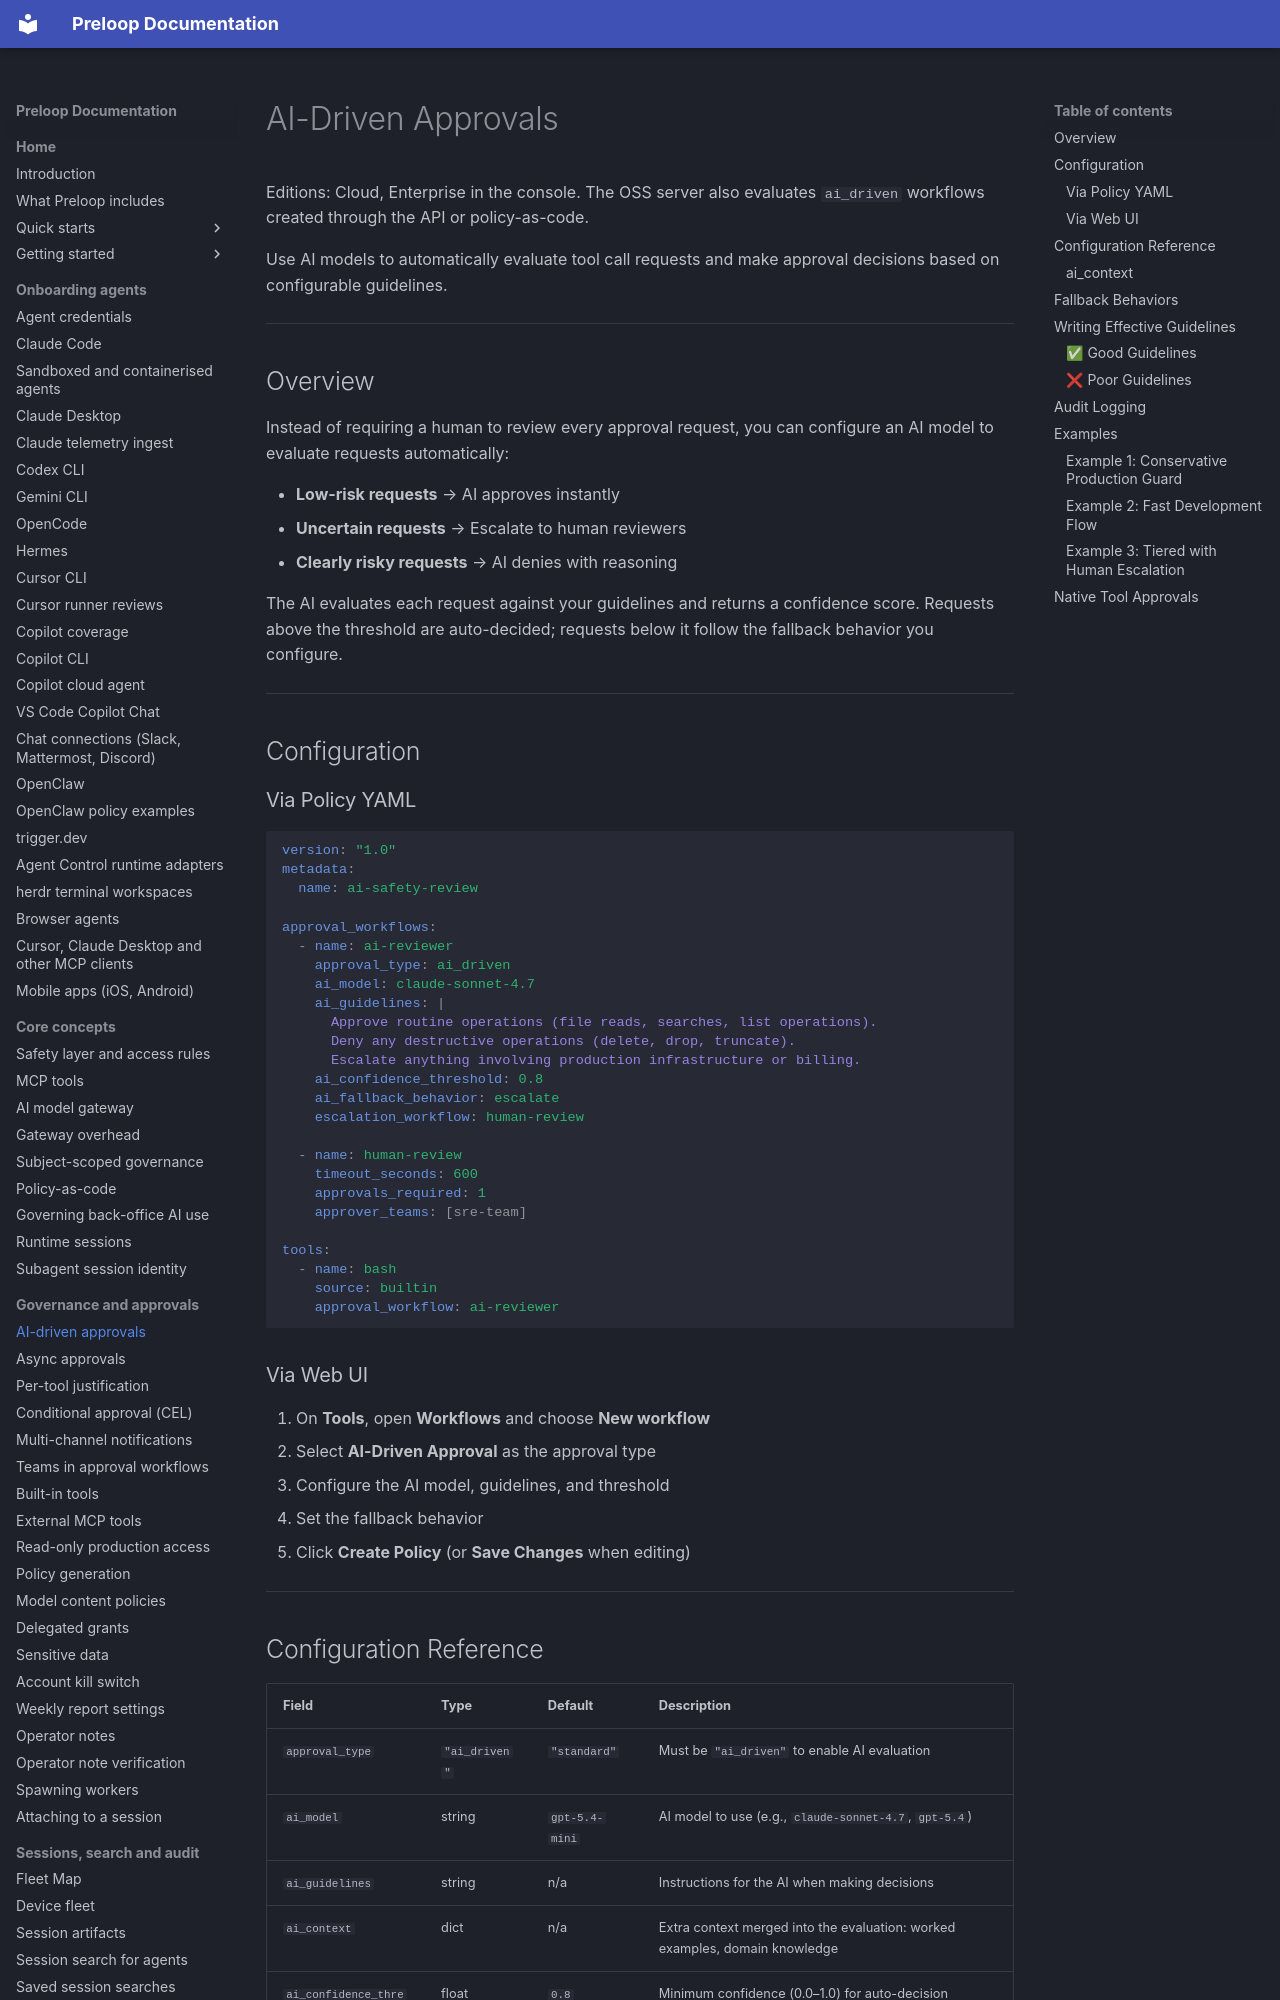

repository: preloop/preloop · page: guide/approvals/ai-approvals/index.html · generator: mkdocs

# AI-Driven Approvals

Editions: Cloud, Enterprise in the console. The OSS server also evaluates `ai_driven` workflows created through the API or policy-as-code.

Use AI models to automatically evaluate tool call requests and make approval decisions based on configurable guidelines.

---

## Overview

Instead of requiring a human to review every approval request, you can configure an AI model to evaluate requests automatically:

- **Low-risk requests** → AI approves instantly
- **Uncertain requests** → Escalate to human reviewers
- **Clearly risky requests** → AI denies with reasoning

The AI evaluates each request against your guidelines and returns a confidence score. Requests above the threshold are auto-decided; requests below it follow the fallback behavior you configure.

---

## Configuration

### Via Policy YAML

```yaml
version: "1.0"
metadata:
  name: ai-safety-review

approval_workflows:
  - name: ai-reviewer
    approval_type: ai_driven
    ai_model: claude-sonnet-4.7
    ai_guidelines: |
      Approve routine operations (file reads, searches, list operations).
      Deny any destructive operations (delete, drop, truncate).
      Escalate anything involving production infrastructure or billing.
    ai_confidence_threshold: 0.8
    ai_fallback_behavior: escalate
    escalation_workflow: human-review

  - name: human-review
    timeout_seconds: 600
    approvals_required: 1
    approver_teams: [sre-team]

tools:
  - name: bash
    source: builtin
    approval_workflow: ai-reviewer
```

### Via Web UI

1. On **Tools**, open **Workflows** and choose **New workflow**
2. Select **AI-Driven Approval** as the approval type
3. Configure the AI model, guidelines, and threshold
4. Set the fallback behavior
5. Click **Create Policy** (or **Save Changes** when editing)

---
